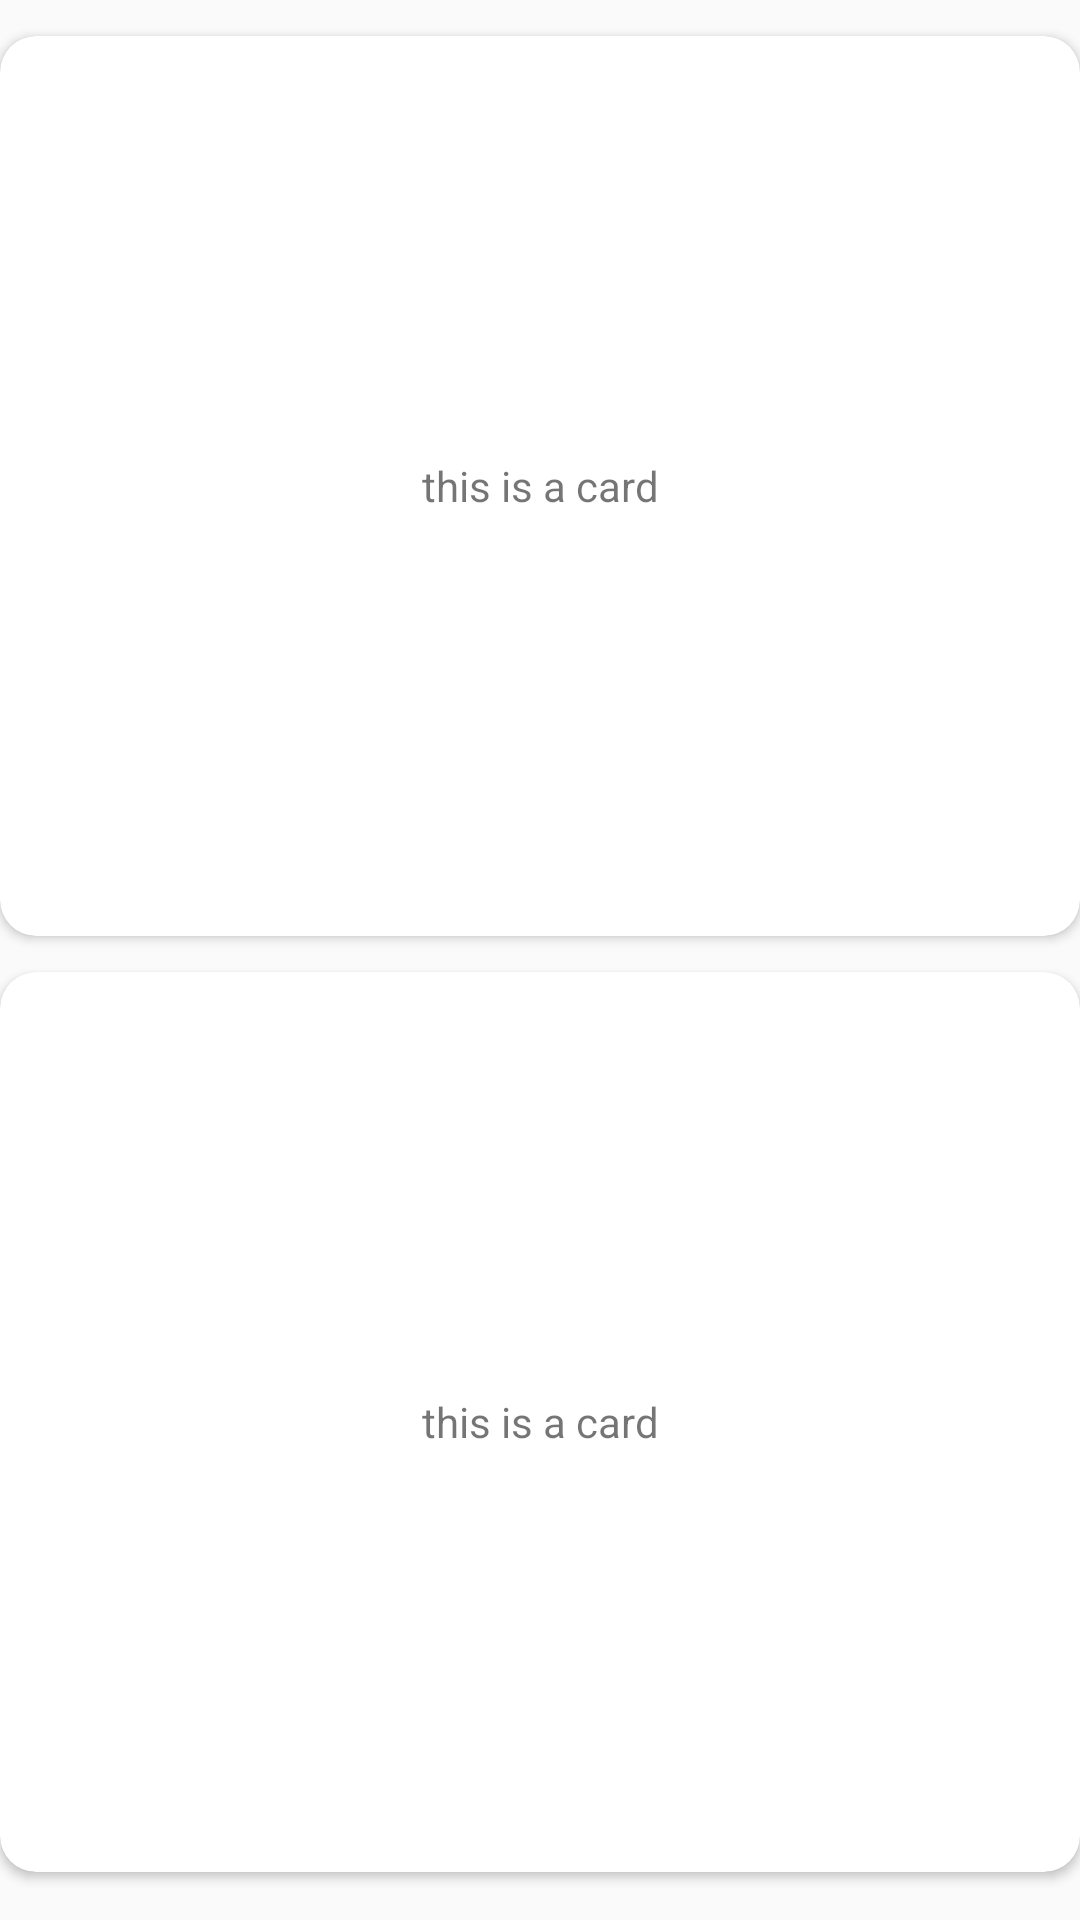

Produce the Android XML layout that renders to this screen, including the resource entries it uses.
<!-- AndroidManifest.xml: application theme Theme.WidgetLibrary -->
<!-- res/layout/activity_card_view_test.xml -->
<?xml version="1.0" encoding="utf-8"?>
<androidx.constraintlayout.widget.ConstraintLayout xmlns:android="http://schemas.android.com/apk/res/android"
    android:layout_width="match_parent"
    android:layout_height="match_parent"
    xmlns:app="http://schemas.android.com/apk/res-auto">

    <androidx.cardview.widget.CardView
        android:layout_width="match_parent"
        android:layout_marginTop="12dp"
        app:layout_constraintLeft_toLeftOf="parent"
        app:layout_constraintRight_toRightOf="parent"
        android:id="@+id/card_one"
        app:layout_constraintTop_toTopOf="parent"
        app:cardCornerRadius="12dp"
        android:elevation="9dp"
        android:layout_height="300dp">

        <TextView
            android:layout_width="match_parent"
            android:layout_height="match_parent"
            android:layout_gravity="center"
            android:gravity="center"
            android:text="this is a card"/>

    </androidx.cardview.widget.CardView>

    <androidx.cardview.widget.CardView
        android:layout_width="match_parent"
        android:layout_marginTop="12dp"
        app:layout_constraintTop_toBottomOf="@+id/card_one"
        app:layout_constraintLeft_toLeftOf="parent"
        app:layout_constraintRight_toRightOf="parent"
        app:cardCornerRadius="12dp"
        android:elevation="9dp"
        android:layout_height="300dp">

        <TextView
            android:layout_width="match_parent"
            android:layout_height="match_parent"
            android:layout_gravity="center"
            android:gravity="center"
            android:text="this is a card"/>

    </androidx.cardview.widget.CardView>


</androidx.constraintlayout.widget.ConstraintLayout>
<!-- resources referenced by this layout -->
<resources>
  <style name="Theme.WidgetLibrary" parent="Theme.AppCompat.Light.DarkActionBar">
          
          <item name="colorPrimary">@color/purple_500</item>
          <item name="colorPrimaryDark">@color/purple_700</item>
          <item name="colorAccent">@color/teal_200</item>
          
      </style>
  <!-- not gathered from this repository: default colours our renderer supplied (Android Studio template values) -->
  <color name="purple_500">#FF6200EE</color>
  <color name="purple_700">#FF3700B3</color>
  <color name="teal_200">#FF03DAC5</color>
</resources>
